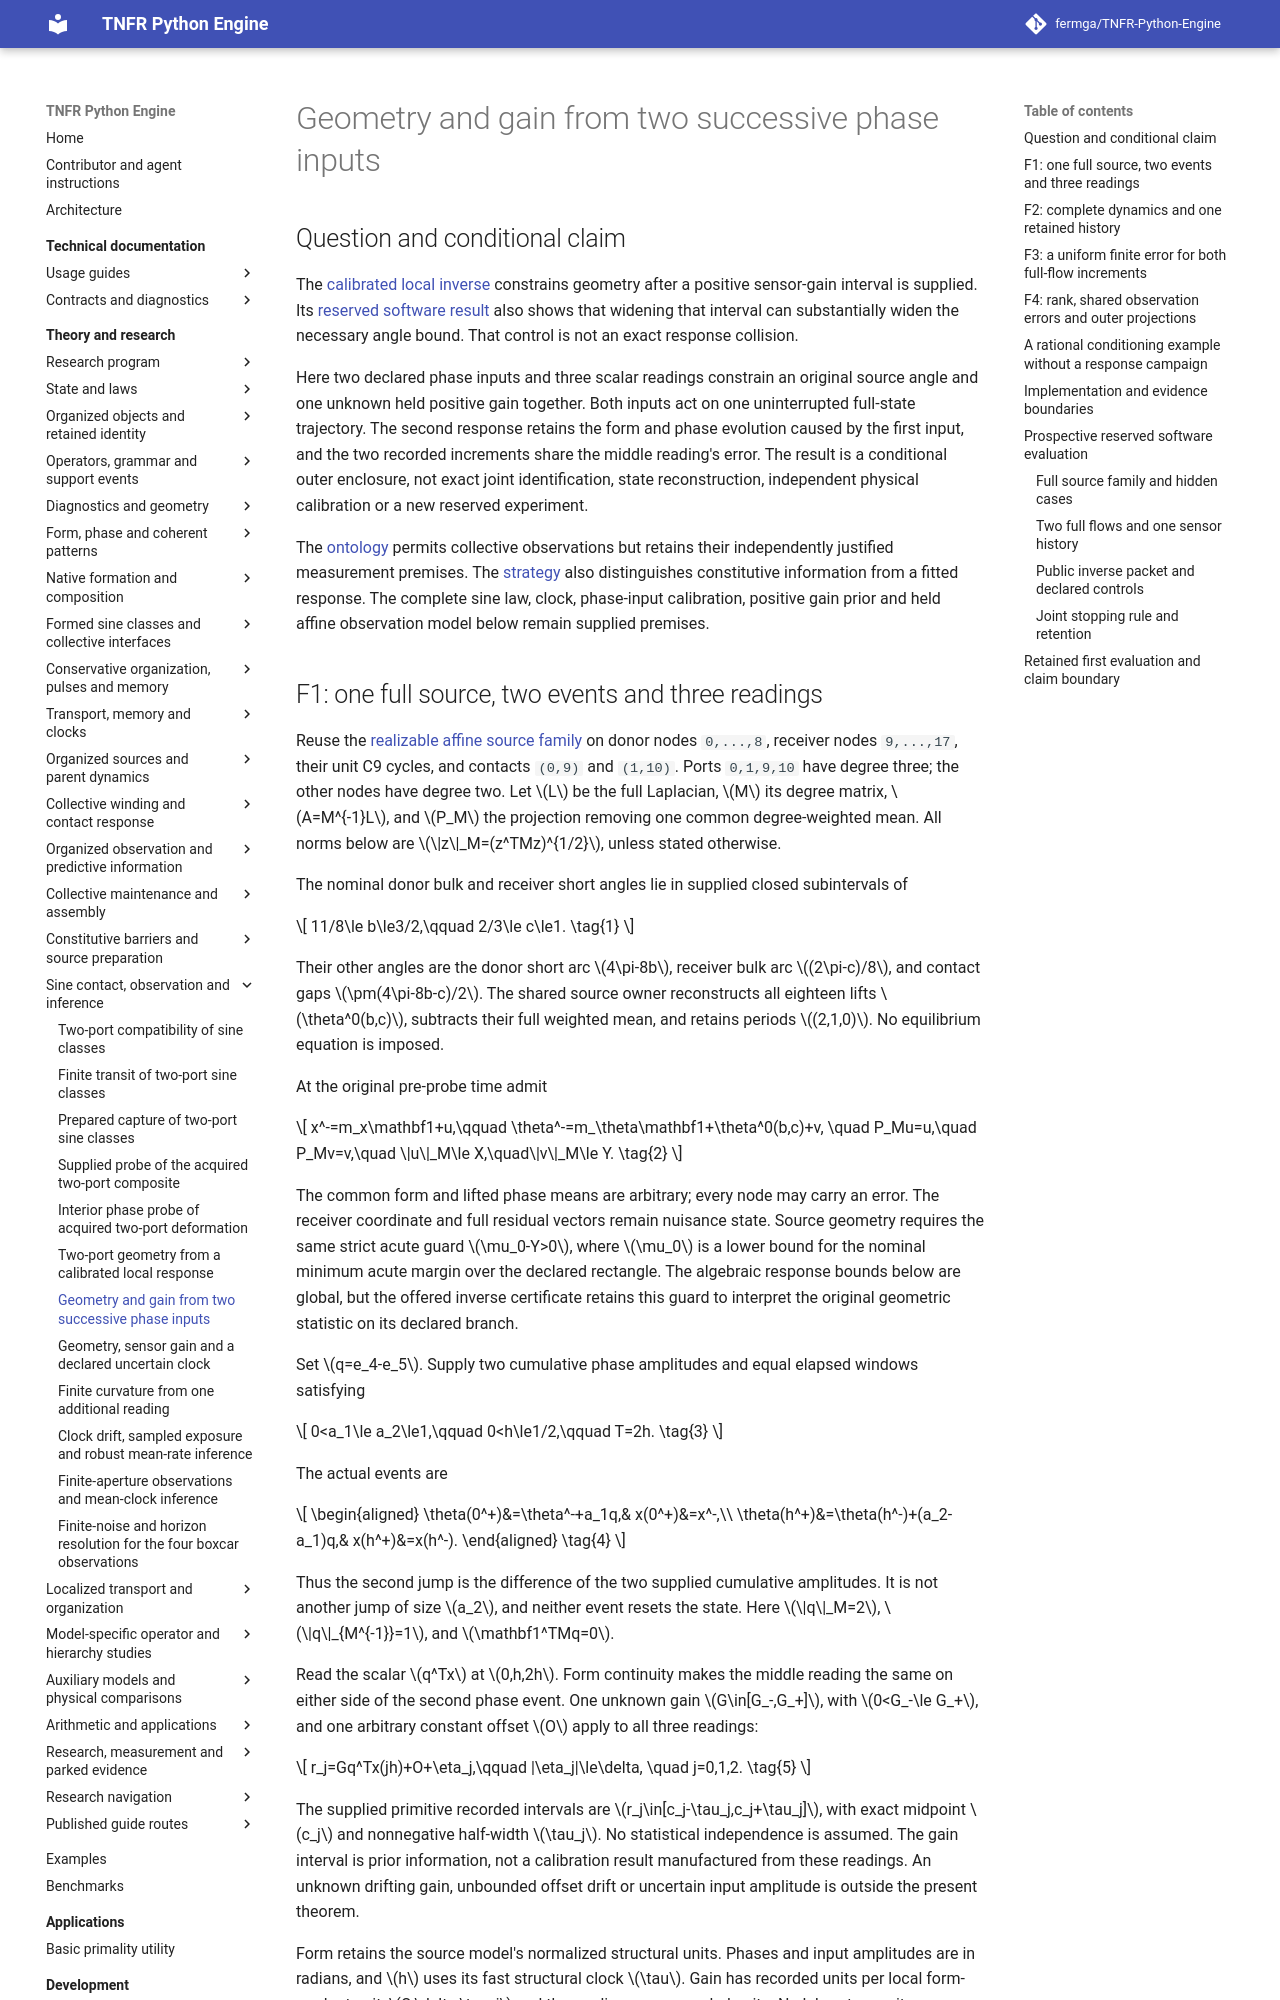

repository: fermga/TNFR-Python-Engine · page: theory/nodal/SINE_TWO_PULSE_INFERENCE/index.html · generator: mkdocs

# Geometry and gain from two successive phase inputs

<a id="sine-two-pulse-inference"></a>

## Question and conditional claim

The [calibrated local inverse](SINE_TWO_PORT_INFERENCE.md#sine-two-port-inference)
constrains geometry after a positive sensor-gain interval is supplied.
Its [reserved software result](SINE_TWO_PORT_INFERENCE.md#sine-two-port-inference-result)
also shows that widening that interval can substantially widen the
necessary angle bound. That control is not an exact response collision.

Here two declared phase inputs and three scalar readings constrain an
original source angle and one unknown held positive gain together. Both
inputs act on one uninterrupted full-state trajectory. The second response
retains the form and phase evolution caused by the first input, and the
two recorded increments share the middle reading's error. The result is a
conditional outer enclosure, not exact joint identification, state
reconstruction, independent physical calibration or a new reserved experiment.

The [ontology](../EMERGENT_ONTOLOGY.md#generative-bound-organization) permits
collective observations but retains their independently justified measurement
premises. The [strategy](../NODAL_RESEARCH_STRATEGY.md#constitutive-information-justification)
also distinguishes constitutive information from a fitted response. The
complete sine law, clock, phase-input calibration, positive gain prior and
held affine observation model below remain supplied premises.

<a id="sine-two-pulse-source"></a>
## F1: one full source, two events and three readings

Reuse the [realizable affine source family](SINE_TWO_PORT_INFERENCE.md#sine-two-port-inference-domain)
on donor nodes `0,...,8`, receiver nodes `9,...,17`, their unit C9 cycles,
and contacts `(0,9)` and `(1,10)`. Ports `0,1,9,10` have degree three;
the other nodes have degree two. Let \(L\) be the full Laplacian,
\(M\) its degree matrix, \(A=M^{-1}L\), and \(P_M\) the
projection removing one common degree-weighted mean. All norms below
are \(\|z\|_M=(z^TMz)^{1/2}\), unless stated otherwise.

The nominal donor bulk and receiver short angles lie in supplied closed
subintervals of
\[
11/8\le b\le3/2,\qquad 2/3\le c\le1. \tag{1}
\]
Their other angles are the donor short arc \(4\pi-8b\), receiver
bulk arc \((2\pi-c)/8\), and contact gaps
\(\pm(4\pi-8b-c)/2\). The shared source owner reconstructs all
eighteen lifts \(\theta^0(b,c)\), subtracts their full weighted mean,
and retains periods \((2,1,0)\). No equilibrium equation is imposed.

At the original pre-probe time admit
\[
x^-=m_x\mathbf1+u,\qquad
\theta^-=m_\theta\mathbf1+\theta^0(b,c)+v,
\quad P_Mu=u,\quad P_Mv=v,\quad
\|u\|_M\le X,\quad\|v\|_M\le Y. \tag{2}
\]
The common form and lifted phase means are arbitrary; every node may
carry an error. The receiver coordinate and full residual vectors remain
nuisance state. Source geometry requires the same strict acute guard
\(\mu_0-Y>0\), where \(\mu_0\) is a lower bound for the nominal
minimum acute margin over the declared rectangle. The algebraic response
bounds below are global, but the offered inverse certificate retains this
guard to interpret the original geometric statistic on its declared branch.

Set \(q=e_4-e_5\). Supply two cumulative phase amplitudes and equal
elapsed windows satisfying
\[
0<a_1\le a_2\le1,\qquad 0<h\le1/2,\qquad T=2h. \tag{3}
\]
The actual events are
\[
\begin{aligned}
\theta(0^+)&=\theta^-+a_1q,& x(0^+)&=x^-,\\
\theta(h^+)&=\theta(h^-)+(a_2-a_1)q,&
x(h^+)&=x(h^-).
\end{aligned} \tag{4}
\]
Thus the second jump is the difference of the two supplied cumulative
amplitudes. It is not another jump of size \(a_2\), and neither event
resets the state. Here \(\|q\|_M=2\),
\(\|q\|_{M^{-1}}=1\), and \(\mathbf1^TMq=0\).

Read the scalar \(q^Tx\) at \(0,h,2h\). Form continuity makes the
middle reading the same on either side of the second phase event. One
unknown gain \(G\in[G_-,G_+]\), with \(0<G_-\le G_+\), and
one arbitrary constant offset \(O\) apply to all three readings:
\[
r_j=Gq^Tx(jh)+O+\eta_j,\qquad |\eta_j|\le\delta,
\quad j=0,1,2. \tag{5}
\]
The supplied primitive recorded intervals are
\(r_j\in[c_j-\tau_j,c_j+\tau_j]\), with exact midpoint
\(c_j\) and nonnegative half-width \(\tau_j\). No statistical
independence is assumed. The gain interval is prior information, not a
calibration result manufactured from these readings. An unknown drifting
gain, unbounded offset drift or uncertain input amplitude is outside the
present theorem.

Form retains the source model's normalized structural units. Phases and
input amplitudes are in radians, and \(h\) uses its fast structural clock
\(\tau\). Gain has recorded units per local form-readout unit;
\(O,\delta,\tau_j\) and the readings use recorded units. No laboratory
unit or sensor identification is supplied by these declarations.
